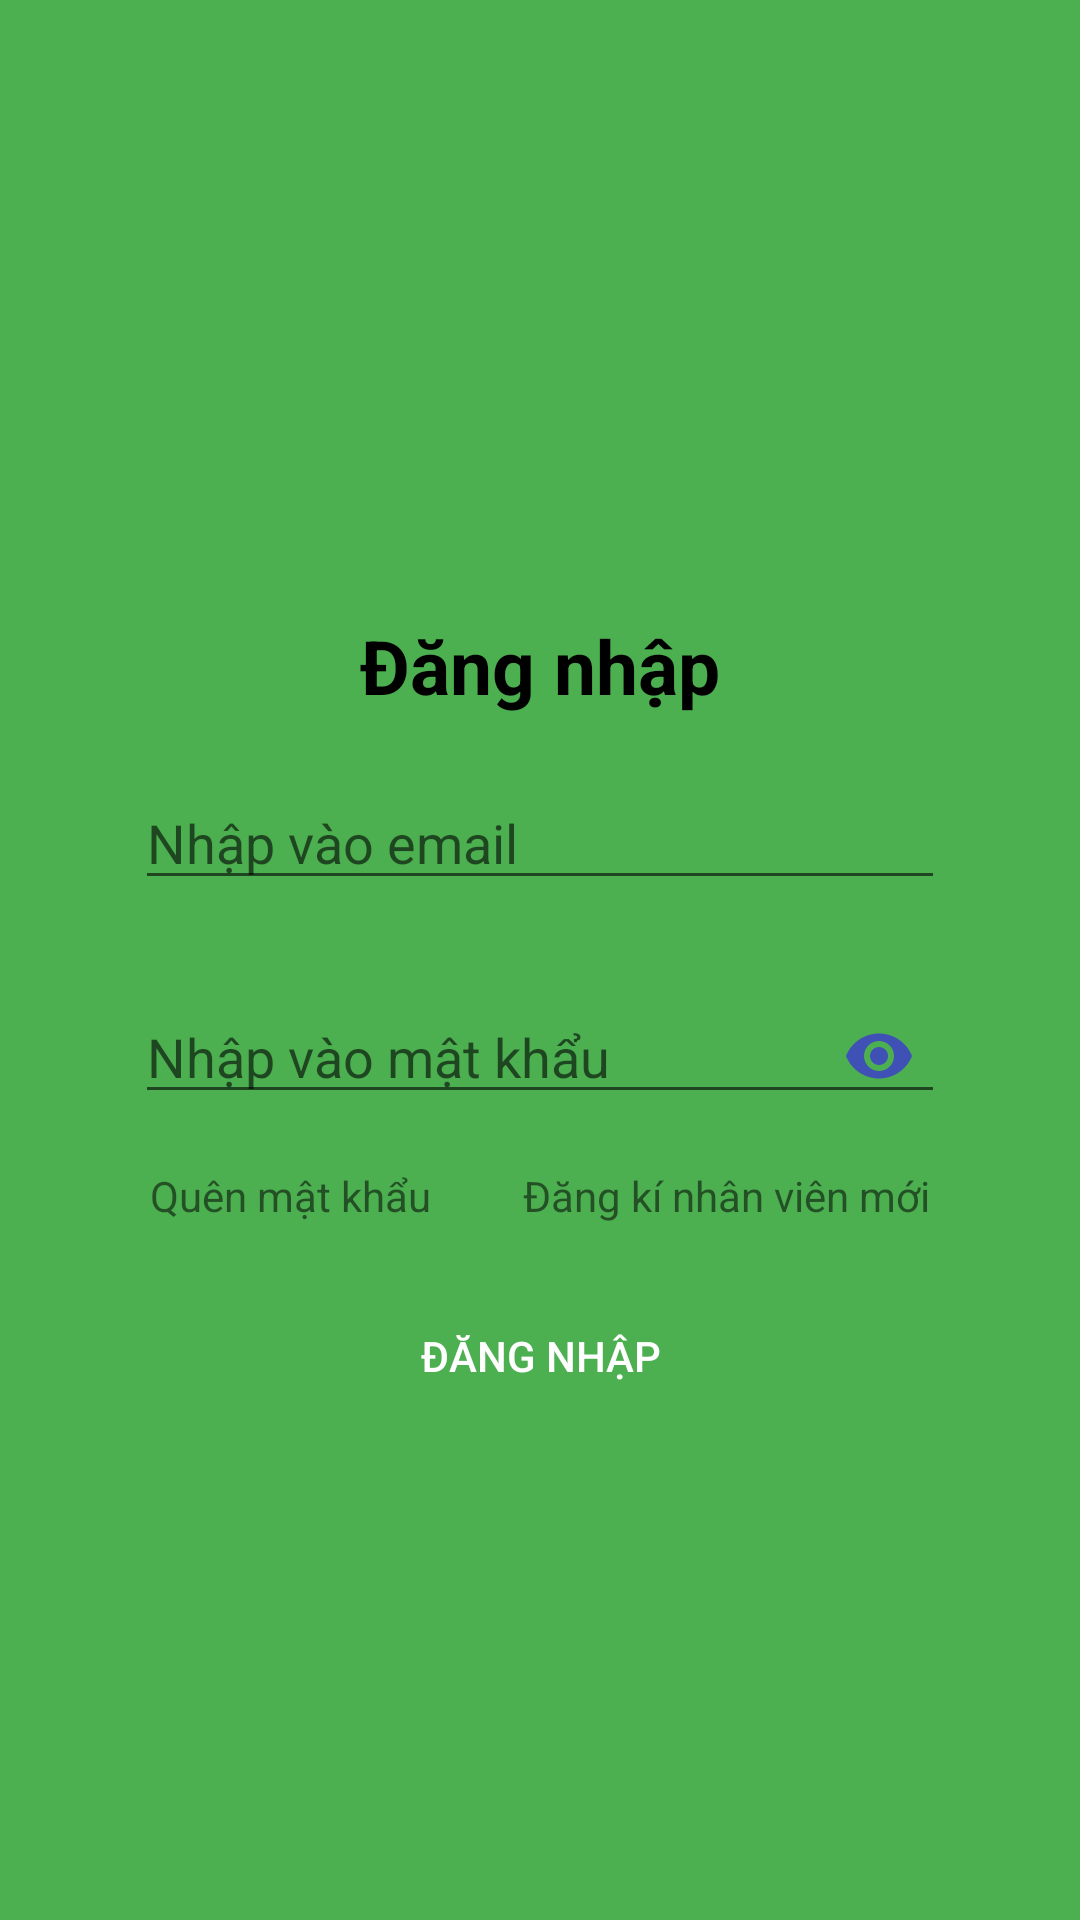

Layout XML and referenced resources for this Android screen:
<!-- AndroidManifest.xml: application theme Theme.DATN -->
<!-- res/layout/fragment_login.xml -->
<?xml version="1.0" encoding="utf-8"?>
<layout xmlns:android="http://schemas.android.com/apk/res/android"
    xmlns:app="http://schemas.android.com/apk/res-auto"
    xmlns:tools="http://schemas.android.com/tools">

    <data>

    </data>

    <FrameLayout
        android:layout_width="match_parent"
        android:layout_height="match_parent">

        <LinearLayout
            android:layout_width="match_parent"
            android:layout_height="match_parent"
            android:background="@color/green"
            android:orientation="vertical"
            tools:context=".view.auth.fragment.login.LoginFragment">

            <ImageView
                android:id="@+id/imgLogo"
                android:layout_width="100dp"
                android:layout_height="100dp"
                android:layout_gravity="center"
                android:layout_marginTop="70dp"
                android:src="@drawable/logo" />

            <LinearLayout
                android:layout_width="match_parent"
                android:layout_height="wrap_content"
                android:layout_marginHorizontal="20dp"
                android:layout_marginTop="20dp"
                android:background="@drawable/bg_rounded"
                android:orientation="vertical"
                android:padding="10dp">

                <TextView
                    android:layout_width="wrap_content"
                    android:layout_height="wrap_content"
                    android:layout_gravity="center"
                    android:layout_margin="5dp"
                    android:text="Đăng nhập"
                    android:textColor="@color/black"
                    android:textSize="25sp"
                    android:textStyle="bold" />

                <EditText
                    android:id="@+id/edtEmail"
                    android:layout_width="match_parent"
                    android:layout_height="wrap_content"
                    android:layout_margin="15dp"
                    android:hint="Nhập vào email"
                    android:inputType="text"
                    android:textColor="@color/black" />

                <FrameLayout
                    android:layout_width="match_parent"
                    android:layout_height="wrap_content"
                    android:layout_margin="5dp">

                    <EditText
                        android:id="@+id/edtPassword"
                        android:layout_width="match_parent"
                        android:layout_height="wrap_content"
                        android:layout_margin="10dp"
                        android:hint="Nhập vào mật khẩu"
                        android:inputType="textPassword" />

                    <ImageView
                        android:id="@+id/imgVisible"
                        android:layout_width="wrap_content"
                        android:layout_height="wrap_content"
                        android:layout_gravity="center|end"
                        android:layout_margin="20dp"
                        android:src="@drawable/ic_visible" />
                </FrameLayout>

                <LinearLayout
                    android:layout_marginHorizontal="20dp"
                    android:layout_width="match_parent"
                    android:layout_height="wrap_content">
                    <TextView
                        android:id="@+id/tvForgotPassword"
                        android:layout_width="wrap_content"
                        android:layout_height="wrap_content"
                        android:focusable="true"
                        android:text="Quên mật khẩu" />
                    <TextView
                        android:id="@+id/tvRegister"
                        android:layout_width="match_parent"
                        android:gravity="end"
                        android:layout_height="wrap_content"
                        android:focusable="true"
                        android:text="Đăng kí nhân viên mới" />
                </LinearLayout>

                <Button
                    android:id="@+id/btnLogin"
                    android:layout_width="wrap_content"
                    android:layout_height="wrap_content"
                    android:layout_gravity="center"
                    android:layout_margin="20dp"
                    android:background="@drawable/bg_rounded"
                    android:backgroundTint="@color/green"
                    android:paddingHorizontal="20dp"
                    android:text="Đăng nhập"
                    android:textColor="@color/white" />
            </LinearLayout>
        </LinearLayout>

        <ProgressBar
            android:id="@+id/progressBar"
            android:layout_width="wrap_content"
            android:layout_height="wrap_content"
            android:layout_gravity="center"
            android:visibility="gone" />
    </FrameLayout>
</layout>
<!-- resources referenced by this layout -->
<resources>
  <color name="black">#FF000000</color>
  <color name="green">#4CAF50</color>
  <color name="white">#FFFFFFFF</color>
  <!-- drawable ic_visible (drawable) -->
  <vector xmlns:android="http://schemas.android.com/apk/res/android" android:height="24dp" android:tint="#3F51B5" android:viewportHeight="24" android:viewportWidth="24" android:width="24dp">
        
      <path android:fillColor="@android:color/white" android:pathData="M12,4.5C7,4.5 2.73,7.61 1,12c1.73,4.39 6,7.5 11,7.5s9.27,-3.11 11,-7.5c-1.73,-4.39 -6,-7.5 -11,-7.5zM12,17c-2.76,0 -5,-2.24 -5,-5s2.24,-5 5,-5 5,2.24 5,5 -2.24,5 -5,5zM12,9c-1.66,0 -3,1.34 -3,3s1.34,3 3,3 3,-1.34 3,-3 -1.34,-3 -3,-3z"/>
      
  </vector>
  <style name="Theme.DATN" parent="Base.Theme.DATN" />
  <style name="Base.Theme.DATN" parent="Theme.AppCompat.DayNight.NoActionBar">
          
          
      </style>
</resources>
